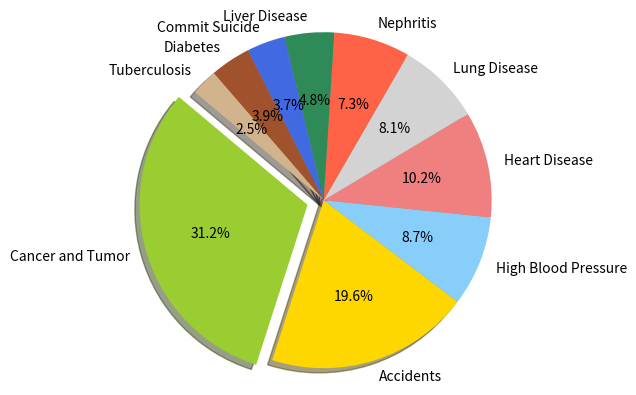

Generate this figure with matplotlib:
"""Plot Graph by matplotlib"""

import matplotlib.pyplot as plt

# The slices will be ordered and plotted counter-clockwise.
def graph2009():
    """show graph that Plot total of cause death year 2009"""
    labels = "Cancer and Tumor", "Accidents", "High Blood Pressure", "Heart Disease", "Lung Disease", "Nephritis", "Liver Disease", "Commit Suicide", "Diabetes", "Tuberculosis"
    sizes = [56058, 35304, 15648, 18375, 14542, 13191, 8562, 6642, 7019, 4568]
    colors = ['yellowgreen', 'gold', 'lightskyblue', 'lightcoral', 'lightgrey', 'tomato', 'seagreen', 'royalblue', 'sienna', 'tan']
    explode = (0.1, 0, 0, 0, 0, 0, 0, 0, 0, 0)
    plt.pie(sizes, explode=explode, labels=labels, colors=colors,
        autopct='%1.1f%%', shadow=True, startangle=140)

    # Set aspect ratio to be equal so that pie is drawn as a circle.
    plt.axis('equal')
    plt.show()
graph2009()
